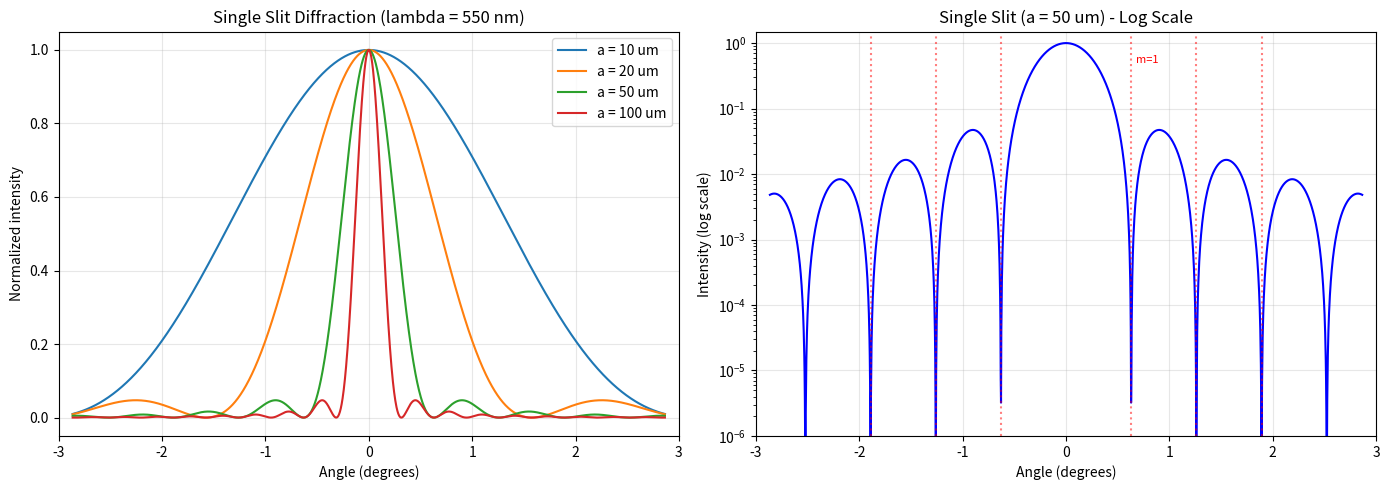
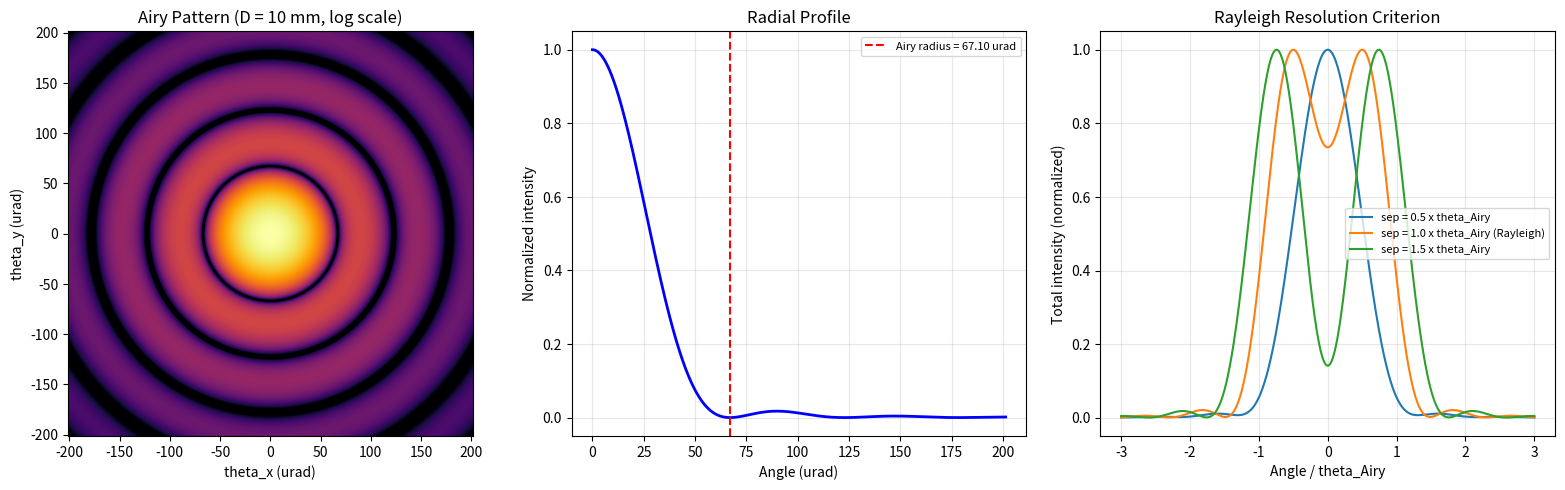
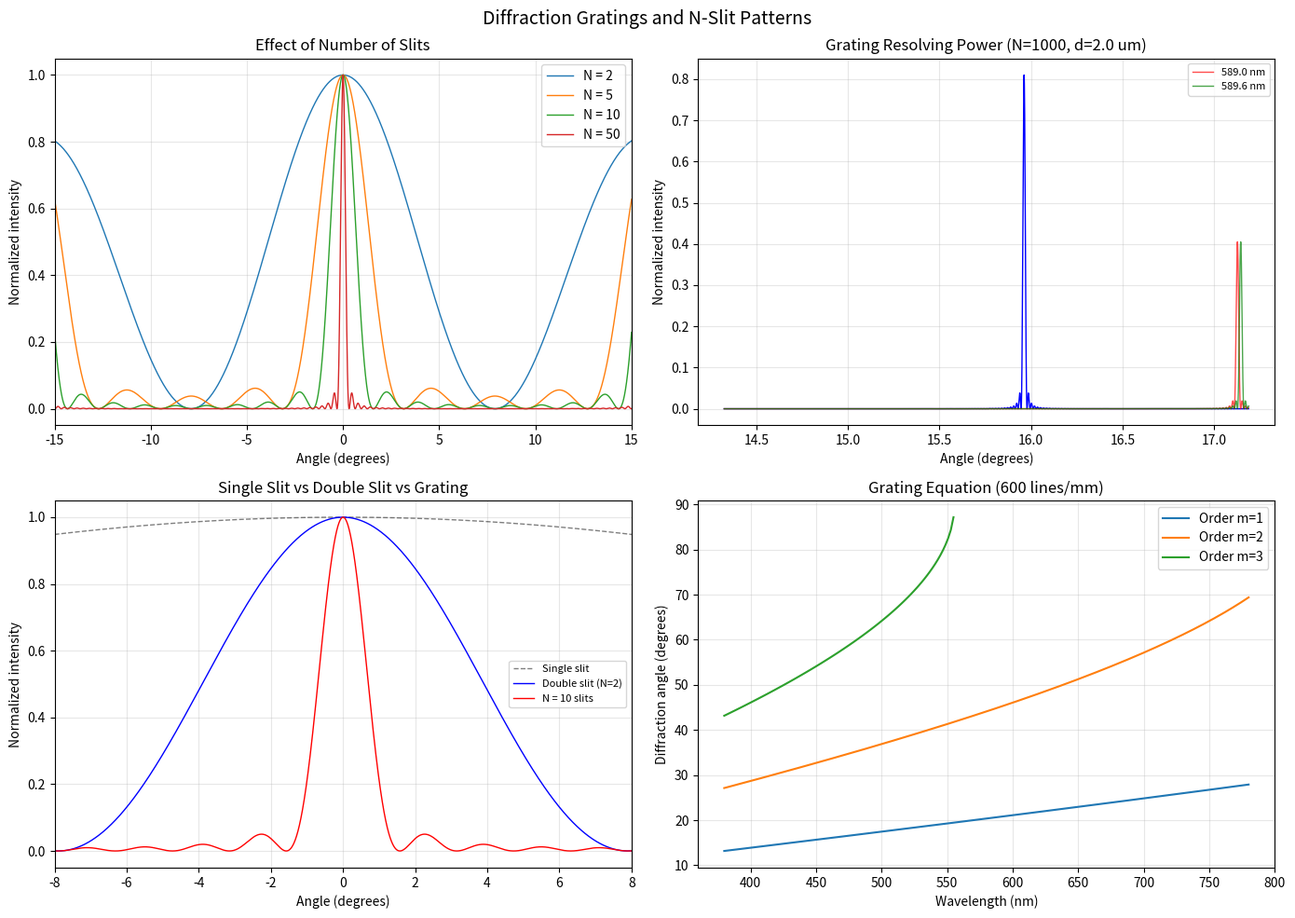
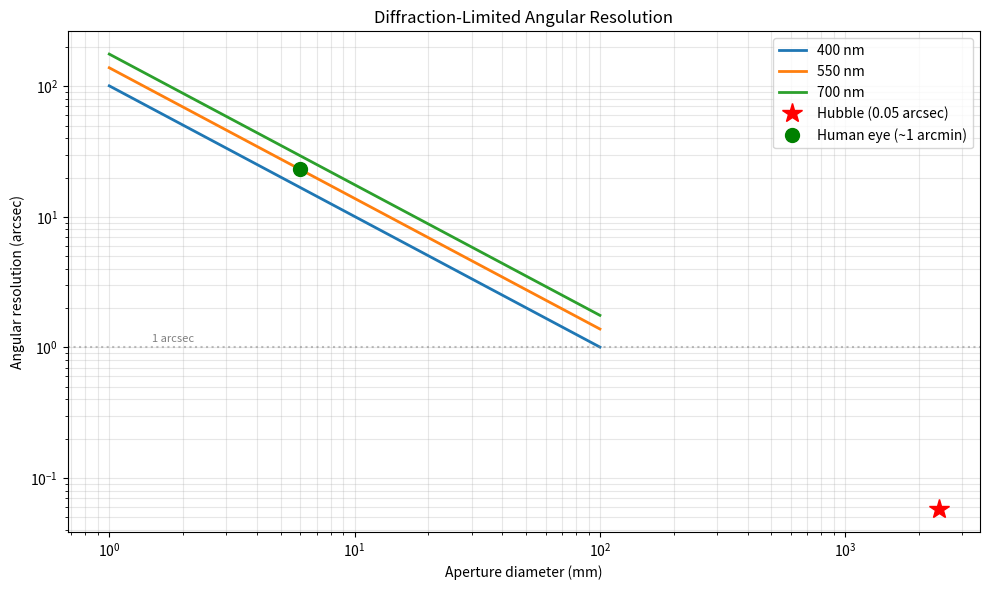

Write the Python code that produced these figures, in order.
#!/usr/bin/env python3
"""Diffraction Patterns: Single Slit, Circular Aperture, and Gratings.

This module computes and visualizes Fraunhofer (far-field) diffraction patterns
for various aperture geometries:

1. Single slit — the sinc^2 intensity pattern
2. Circular aperture — the Airy pattern (Bessel function)
3. Diffraction grating — sharp principal maxima with resolving power
4. Comparison of single slit, double slit, and N-slit patterns

Physics background:
- Fraunhofer diffraction is the far-field limit where the observation screen
  is at infinity (or at the focal plane of a lens). The diffraction pattern
  is the squared modulus of the Fourier transform of the aperture function.
- Single slit: I(theta) = I0 * [sin(beta)/beta]^2, beta = pi*a*sin(theta)/lambda
- Circular aperture: I(theta) = I0 * [2*J1(x)/x]^2, x = pi*D*sin(theta)/lambda
  This produces the Airy disk, which sets the diffraction limit of imaging systems.
- Diffraction grating: N equally spaced slits produce sharp maxima whose
  angular positions satisfy d*sin(theta) = m*lambda (grating equation).
"""

import numpy as np
import matplotlib.pyplot as plt
from scipy.special import j1 as bessel_j1  # First-order Bessel function


# ---------------------------------------------------------------------------
# Single slit diffraction
# ---------------------------------------------------------------------------

def single_slit_intensity(theta: np.ndarray, a: float, wavelength: float) -> np.ndarray:
    """Compute the Fraunhofer diffraction pattern of a single slit.

    The intensity is proportional to [sin(beta)/beta]^2 where
    beta = pi * a * sin(theta) / lambda.

    The sinc pattern arises because a rectangular aperture has a sinc-shaped
    Fourier transform. The first zeros occur at sin(theta) = m*lambda/a.

    Args:
        theta: Array of angles from the optical axis (radians).
        a: Slit width.
        wavelength: Wavelength.

    Returns:
        Normalized intensity (peak = 1).
    """
    beta = np.pi * a * np.sin(theta) / wavelength
    # Handle the central maximum (beta=0) using numpy's sinc
    # np.sinc(x) = sin(pi*x)/(pi*x), so sinc(beta/pi) = sin(beta)/beta
    intensity = np.sinc(beta / np.pi)**2
    return intensity


def plot_single_slit():
    """Plot single slit diffraction for different slit widths.

    Wider slits produce narrower central maxima, following the uncertainty
    principle: confining light to a smaller aperture increases its angular spread.
    """
    wavelength = 550e-9  # meters (green light)
    theta = np.linspace(-0.05, 0.05, 2000)  # radians

    fig, (ax1, ax2) = plt.subplots(1, 2, figsize=(14, 5))

    # --- Left: vary slit width ---
    for a_um in [10, 20, 50, 100]:
        a = a_um * 1e-6
        I = single_slit_intensity(theta, a, wavelength)
        ax1.plot(np.degrees(theta), I, label=f'a = {a_um} um')

    ax1.set_xlabel('Angle (degrees)')
    ax1.set_ylabel('Normalized intensity')
    ax1.set_title(f'Single Slit Diffraction (lambda = {wavelength*1e9:.0f} nm)')
    ax1.legend()
    ax1.set_xlim(-3, 3)
    ax1.grid(True, alpha=0.3)

    # --- Right: log scale to show secondary maxima ---
    a = 50e-6
    I = single_slit_intensity(theta, a, wavelength)
    ax2.semilogy(np.degrees(theta), I, 'b-', linewidth=1.5)
    ax2.set_xlabel('Angle (degrees)')
    ax2.set_ylabel('Intensity (log scale)')
    ax2.set_title(f'Single Slit (a = {a*1e6:.0f} um) - Log Scale')
    ax2.set_xlim(-3, 3)
    ax2.set_ylim(1e-6, 1.5)
    ax2.grid(True, alpha=0.3)

    # Mark first few minima
    for m in [1, 2, 3]:
        theta_min = np.arcsin(m * wavelength / a)
        ax2.axvline(np.degrees(theta_min), color='red', linestyle=':', alpha=0.5)
        ax2.axvline(-np.degrees(theta_min), color='red', linestyle=':', alpha=0.5)
        if m == 1:
            ax2.text(np.degrees(theta_min) + 0.05, 0.5, f'm={m}', fontsize=8, color='red')

    # Print first minimum angle
    theta_first_min = np.degrees(np.arcsin(wavelength / a))
    print(f"\n  Single slit (a={a*1e6:.0f} um):")
    print(f"  First minimum at theta = {theta_first_min:.4f} deg = {theta_first_min*60:.2f} arcmin")

    fig.tight_layout()
    fig.savefig('04_diffraction_single_slit.png', dpi=150)
    plt.close(fig)
    print("[Saved] 04_diffraction_single_slit.png")


# ---------------------------------------------------------------------------
# Circular aperture (Airy pattern)
# ---------------------------------------------------------------------------

def airy_intensity(theta: np.ndarray, D: float, wavelength: float) -> np.ndarray:
    """Compute the Airy diffraction pattern for a circular aperture.

    The intensity is proportional to [2*J1(x)/x]^2 where
    x = pi * D * sin(theta) / lambda.

    The Airy pattern determines the diffraction-limited resolution of
    telescopes and microscopes. The first dark ring (Airy disk radius)
    occurs at sin(theta) = 1.22 * lambda / D (Rayleigh criterion).

    Args:
        theta: Array of angles from the optical axis (radians).
        D: Aperture diameter.
        wavelength: Wavelength.

    Returns:
        Normalized intensity (peak = 1).
    """
    x = np.pi * D * np.sin(theta) / wavelength

    # Handle x=0 (central maximum): lim_{x->0} 2*J1(x)/x = 1
    intensity = np.ones_like(x)
    nonzero = np.abs(x) > 1e-10
    intensity[nonzero] = (2 * bessel_j1(x[nonzero]) / x[nonzero])**2
    return intensity


def airy_2d_pattern(N: int, D: float, wavelength: float, max_angle: float) -> np.ndarray:
    """Compute the 2D Airy pattern on a grid.

    Creates a 2D intensity map by computing the Airy function as a function
    of radial distance (the pattern is circularly symmetric).

    Args:
        N: Grid size (N x N pixels).
        D: Aperture diameter.
        wavelength: Wavelength.
        max_angle: Maximum angle from axis (radians).

    Returns:
        2D normalized intensity array.
    """
    theta_x = np.linspace(-max_angle, max_angle, N)
    Tx, Ty = np.meshgrid(theta_x, theta_x)
    theta_r = np.sqrt(Tx**2 + Ty**2)
    return airy_intensity(theta_r, D, wavelength)


def plot_airy_pattern():
    """Visualize the Airy diffraction pattern for a circular aperture.

    Shows both the 2D pattern and the radial intensity profile. Also
    demonstrates the Rayleigh criterion for resolving two point sources.
    """
    wavelength = 550e-9
    D = 10e-3  # 10 mm aperture

    fig, axes = plt.subplots(1, 3, figsize=(16, 5))

    # --- Panel 1: 2D Airy pattern ---
    ax = axes[0]
    max_angle = 3 * 1.22 * wavelength / D  # Show ~3 Airy rings
    pattern = airy_2d_pattern(500, D, wavelength, max_angle)

    # Use log scale for display to show rings clearly
    pattern_log = np.log10(pattern + 1e-8)
    ax.imshow(pattern_log,
              extent=[-max_angle * 1e6, max_angle * 1e6,
                      -max_angle * 1e6, max_angle * 1e6],
              cmap='inferno', vmin=-4, vmax=0)
    ax.set_xlabel('theta_x (urad)')
    ax.set_ylabel('theta_y (urad)')
    ax.set_title(f'Airy Pattern (D = {D*1e3:.0f} mm, log scale)')

    # --- Panel 2: Radial profile ---
    ax = axes[1]
    theta = np.linspace(0, max_angle, 1000)
    I = airy_intensity(theta, D, wavelength)

    # Airy disk radius (Rayleigh criterion)
    theta_airy = 1.22 * wavelength / D

    ax.plot(theta * 1e6, I, 'b-', linewidth=2)
    ax.axvline(theta_airy * 1e6, color='red', linestyle='--',
               label=f'Airy radius = {theta_airy*1e6:.2f} urad')
    ax.set_xlabel('Angle (urad)')
    ax.set_ylabel('Normalized intensity')
    ax.set_title('Radial Profile')
    ax.legend(fontsize=8)
    ax.grid(True, alpha=0.3)

    # --- Panel 3: Rayleigh criterion ---
    ax = axes[2]
    # Two point sources separated by the Airy radius
    separations = [0.5, 1.0, 1.5]  # in units of theta_airy
    theta_range = np.linspace(-3 * theta_airy, 3 * theta_airy, 1000)

    for sep_factor in separations:
        sep = sep_factor * theta_airy
        # Sum intensity from two incoherent point sources
        I1 = airy_intensity(theta_range - sep / 2, D, wavelength)
        I2 = airy_intensity(theta_range + sep / 2, D, wavelength)
        I_total = I1 + I2
        I_total /= I_total.max()

        label = f'sep = {sep_factor:.1f} x theta_Airy'
        if sep_factor == 1.0:
            label += ' (Rayleigh)'
        ax.plot(theta_range / theta_airy, I_total, label=label, linewidth=1.5)

    ax.set_xlabel('Angle / theta_Airy')
    ax.set_ylabel('Total intensity (normalized)')
    ax.set_title('Rayleigh Resolution Criterion')
    ax.legend(fontsize=8)
    ax.grid(True, alpha=0.3)

    print(f"\n  Circular aperture (D={D*1e3:.0f} mm):")
    print(f"  Airy disk angular radius = {theta_airy*1e6:.3f} urad = {np.degrees(theta_airy)*3600:.3f} arcsec")

    fig.tight_layout()
    fig.savefig('04_diffraction_airy.png', dpi=150)
    plt.close(fig)
    print("[Saved] 04_diffraction_airy.png")


# ---------------------------------------------------------------------------
# Diffraction grating
# ---------------------------------------------------------------------------

def n_slit_intensity(theta: np.ndarray, N: int, d: float, a: float,
                     wavelength: float) -> np.ndarray:
    """Compute the diffraction pattern of N equally spaced slits.

    The intensity combines the single-slit diffraction envelope with the
    N-slit interference pattern:

        I = I0 * [sin(beta)/beta]^2 * [sin(N*gamma)/sin(gamma)]^2 / N^2

    where:
        beta = pi * a * sin(theta) / lambda  (single slit diffraction)
        gamma = pi * d * sin(theta) / lambda (grating interference)

    The factor [sin(N*gamma)/sin(gamma)]^2 produces sharp principal maxima
    at d*sin(theta) = m*lambda, with N-2 subsidiary maxima between them.

    Args:
        theta: Angles from axis (radians).
        N: Number of slits.
        d: Slit spacing (center to center).
        a: Slit width.
        wavelength: Wavelength.

    Returns:
        Normalized intensity (peak = 1).
    """
    beta = np.pi * a * np.sin(theta) / wavelength
    gamma = np.pi * d * np.sin(theta) / wavelength

    # Single-slit envelope
    envelope = np.sinc(beta / np.pi)**2

    # N-slit interference factor
    # Handle gamma = m*pi (principal maxima) where sin(gamma) = 0
    numerator = np.sin(N * gamma)
    denominator = np.sin(gamma)

    # Use L'Hopital at singularities: sin(N*gamma)/sin(gamma) -> N at gamma = m*pi
    grating_factor = np.ones_like(theta) * N**2
    valid = np.abs(denominator) > 1e-12
    grating_factor[valid] = (numerator[valid] / denominator[valid])**2

    intensity = envelope * grating_factor / N**2
    return intensity


def plot_grating():
    """Visualize diffraction grating patterns and resolving power.

    Shows how the number of slits affects the sharpness of the diffraction maxima
    and the resolving power of the grating.
    """
    wavelength = 550e-9
    d = 2e-6  # 2 um slit spacing (500 lines/mm grating)
    a = 0.5e-6  # 0.5 um slit width

    theta = np.linspace(-0.3, 0.3, 10000)

    fig, axes = plt.subplots(2, 2, figsize=(14, 10))

    # --- Panel 1: Vary number of slits ---
    ax = axes[0, 0]
    for N in [2, 5, 10, 50]:
        I = n_slit_intensity(theta, N, d, a, wavelength)
        ax.plot(np.degrees(theta), I, label=f'N = {N}', linewidth=1)
    ax.set_xlabel('Angle (degrees)')
    ax.set_ylabel('Normalized intensity')
    ax.set_title('Effect of Number of Slits')
    ax.legend()
    ax.set_xlim(-15, 15)
    ax.grid(True, alpha=0.3)

    # --- Panel 2: High-resolution grating ---
    ax = axes[0, 1]
    N = 1000
    # Zoom into the first order
    theta_zoom = np.linspace(0.25, 0.30, 5000)
    I = n_slit_intensity(theta_zoom, N, d, a, wavelength)
    ax.plot(np.degrees(theta_zoom), I, 'b-', linewidth=1)

    # Show two close wavelengths (sodium doublet as example)
    wl1 = 589.0e-9
    wl2 = 589.6e-9
    I1 = n_slit_intensity(theta_zoom, N, d, a, wl1)
    I2 = n_slit_intensity(theta_zoom, N, d, a, wl2)
    ax.plot(np.degrees(theta_zoom), I1 * 0.5, 'r-', linewidth=1, alpha=0.7, label=f'{wl1*1e9:.1f} nm')
    ax.plot(np.degrees(theta_zoom), I2 * 0.5, 'g-', linewidth=1, alpha=0.7, label=f'{wl2*1e9:.1f} nm')
    ax.set_xlabel('Angle (degrees)')
    ax.set_ylabel('Normalized intensity')
    ax.set_title(f'Grating Resolving Power (N={N}, d={d*1e6:.1f} um)')
    ax.legend(fontsize=8)
    ax.grid(True, alpha=0.3)

    # Resolving power: R = m * N (for order m)
    R = 1 * N  # first order
    min_delta_lambda = wavelength / R
    print(f"\n  Grating: N={N} slits, d={d*1e6:.1f} um")
    print(f"  Resolving power (1st order): R = {R}")
    print(f"  Minimum resolvable wavelength difference: {min_delta_lambda*1e9:.3f} nm")

    # --- Panel 3: Compare single, double, N-slit ---
    ax = axes[1, 0]
    theta_comp = np.linspace(-0.15, 0.15, 5000)

    # Single slit
    I_single = single_slit_intensity(theta_comp, a, wavelength)
    ax.plot(np.degrees(theta_comp), I_single, 'k--', linewidth=1, label='Single slit', alpha=0.5)

    # Double slit (N=2)
    I_double = n_slit_intensity(theta_comp, 2, d, a, wavelength)
    ax.plot(np.degrees(theta_comp), I_double, 'b-', linewidth=1, label='Double slit (N=2)')

    # N=10 slit
    I_10 = n_slit_intensity(theta_comp, 10, d, a, wavelength)
    ax.plot(np.degrees(theta_comp), I_10, 'r-', linewidth=1, label='N = 10 slits')

    ax.set_xlabel('Angle (degrees)')
    ax.set_ylabel('Normalized intensity')
    ax.set_title('Single Slit vs Double Slit vs Grating')
    ax.legend(fontsize=8)
    ax.set_xlim(-8, 8)
    ax.grid(True, alpha=0.3)

    # --- Panel 4: Grating equation and angular dispersion ---
    ax = axes[1, 1]
    # For a 600 lines/mm grating: d = 1/600 mm = 1.667 um
    d_grating = 1.0 / 600 * 1e-3  # meters
    wavelengths = np.linspace(380, 780, 200) * 1e-9

    for m in [1, 2, 3]:
        sin_theta = m * wavelengths / d_grating
        # Only plot where sin(theta) <= 1
        valid = np.abs(sin_theta) <= 1
        theta_diff = np.degrees(np.arcsin(sin_theta[valid]))
        ax.plot(wavelengths[valid] * 1e9, theta_diff, label=f'Order m={m}', linewidth=1.5)

    ax.set_xlabel('Wavelength (nm)')
    ax.set_ylabel('Diffraction angle (degrees)')
    ax.set_title(f'Grating Equation (600 lines/mm)')
    ax.legend()
    ax.grid(True, alpha=0.3)

    # Angular dispersion: d(theta)/d(lambda) = m / (d * cos(theta))
    theta_550 = np.arcsin(1 * 550e-9 / d_grating)
    ang_disp = 1 / (d_grating * np.cos(theta_550))  # rad/m
    print(f"  Angular dispersion (1st order, 550 nm): {ang_disp*1e-6:.1f} rad/um")

    fig.suptitle('Diffraction Gratings and N-Slit Patterns', fontsize=14)
    fig.tight_layout()
    fig.savefig('04_diffraction_grating.png', dpi=150)
    plt.close(fig)
    print("[Saved] 04_diffraction_grating.png")


# ---------------------------------------------------------------------------
# Comparison: Airy disk vs slit for different aperture sizes
# ---------------------------------------------------------------------------

def plot_resolution_comparison():
    """Compare diffraction-limited resolution for different aperture sizes.

    This demonstrates that larger apertures produce smaller diffraction spots,
    enabling higher spatial resolution -- the fundamental motivation for
    building large telescopes and using short wavelengths in microscopy.
    """
    wavelengths_nm = [400, 550, 700]
    diameters_mm = np.linspace(1, 100, 200)

    fig, ax = plt.subplots(figsize=(10, 6))

    for wl_nm in wavelengths_nm:
        wl = wl_nm * 1e-9
        # Rayleigh criterion: theta = 1.22 * lambda / D
        theta_airy = 1.22 * wl / (diameters_mm * 1e-3)
        theta_arcsec = np.degrees(theta_airy) * 3600
        ax.loglog(diameters_mm, theta_arcsec, label=f'{wl_nm} nm', linewidth=2)

    # Mark some reference points
    ax.axhline(1.0, color='gray', linestyle=':', alpha=0.5)
    ax.text(1.5, 1.1, '1 arcsec', fontsize=8, color='gray')

    # Hubble (2.4 m)
    theta_hubble = np.degrees(1.22 * 550e-9 / 2.4) * 3600
    ax.plot(2400, theta_hubble, 'r*', markersize=15, label=f'Hubble (0.05 arcsec)')

    # Human eye (~6 mm pupil)
    theta_eye = np.degrees(1.22 * 550e-9 / 6e-3) * 3600
    ax.plot(6, theta_eye, 'go', markersize=10, label=f'Human eye (~1 arcmin)')

    ax.set_xlabel('Aperture diameter (mm)')
    ax.set_ylabel('Angular resolution (arcsec)')
    ax.set_title('Diffraction-Limited Angular Resolution')
    ax.legend()
    ax.grid(True, alpha=0.3, which='both')

    fig.tight_layout()
    fig.savefig('04_diffraction_resolution.png', dpi=150)
    plt.close(fig)
    print("[Saved] 04_diffraction_resolution.png")


# ---------------------------------------------------------------------------
# Main
# ---------------------------------------------------------------------------

if __name__ == "__main__":
    print("=" * 60)
    print("Diffraction: Single Slit, Airy Pattern, and Gratings")
    print("=" * 60)

    print("\n--- Single Slit Diffraction ---")
    plot_single_slit()

    print("\n--- Circular Aperture (Airy Pattern) ---")
    plot_airy_pattern()

    print("\n--- Diffraction Grating ---")
    plot_grating()

    print("\n--- Resolution Comparison ---")
    plot_resolution_comparison()

    print("\nDone. All plots saved.")
